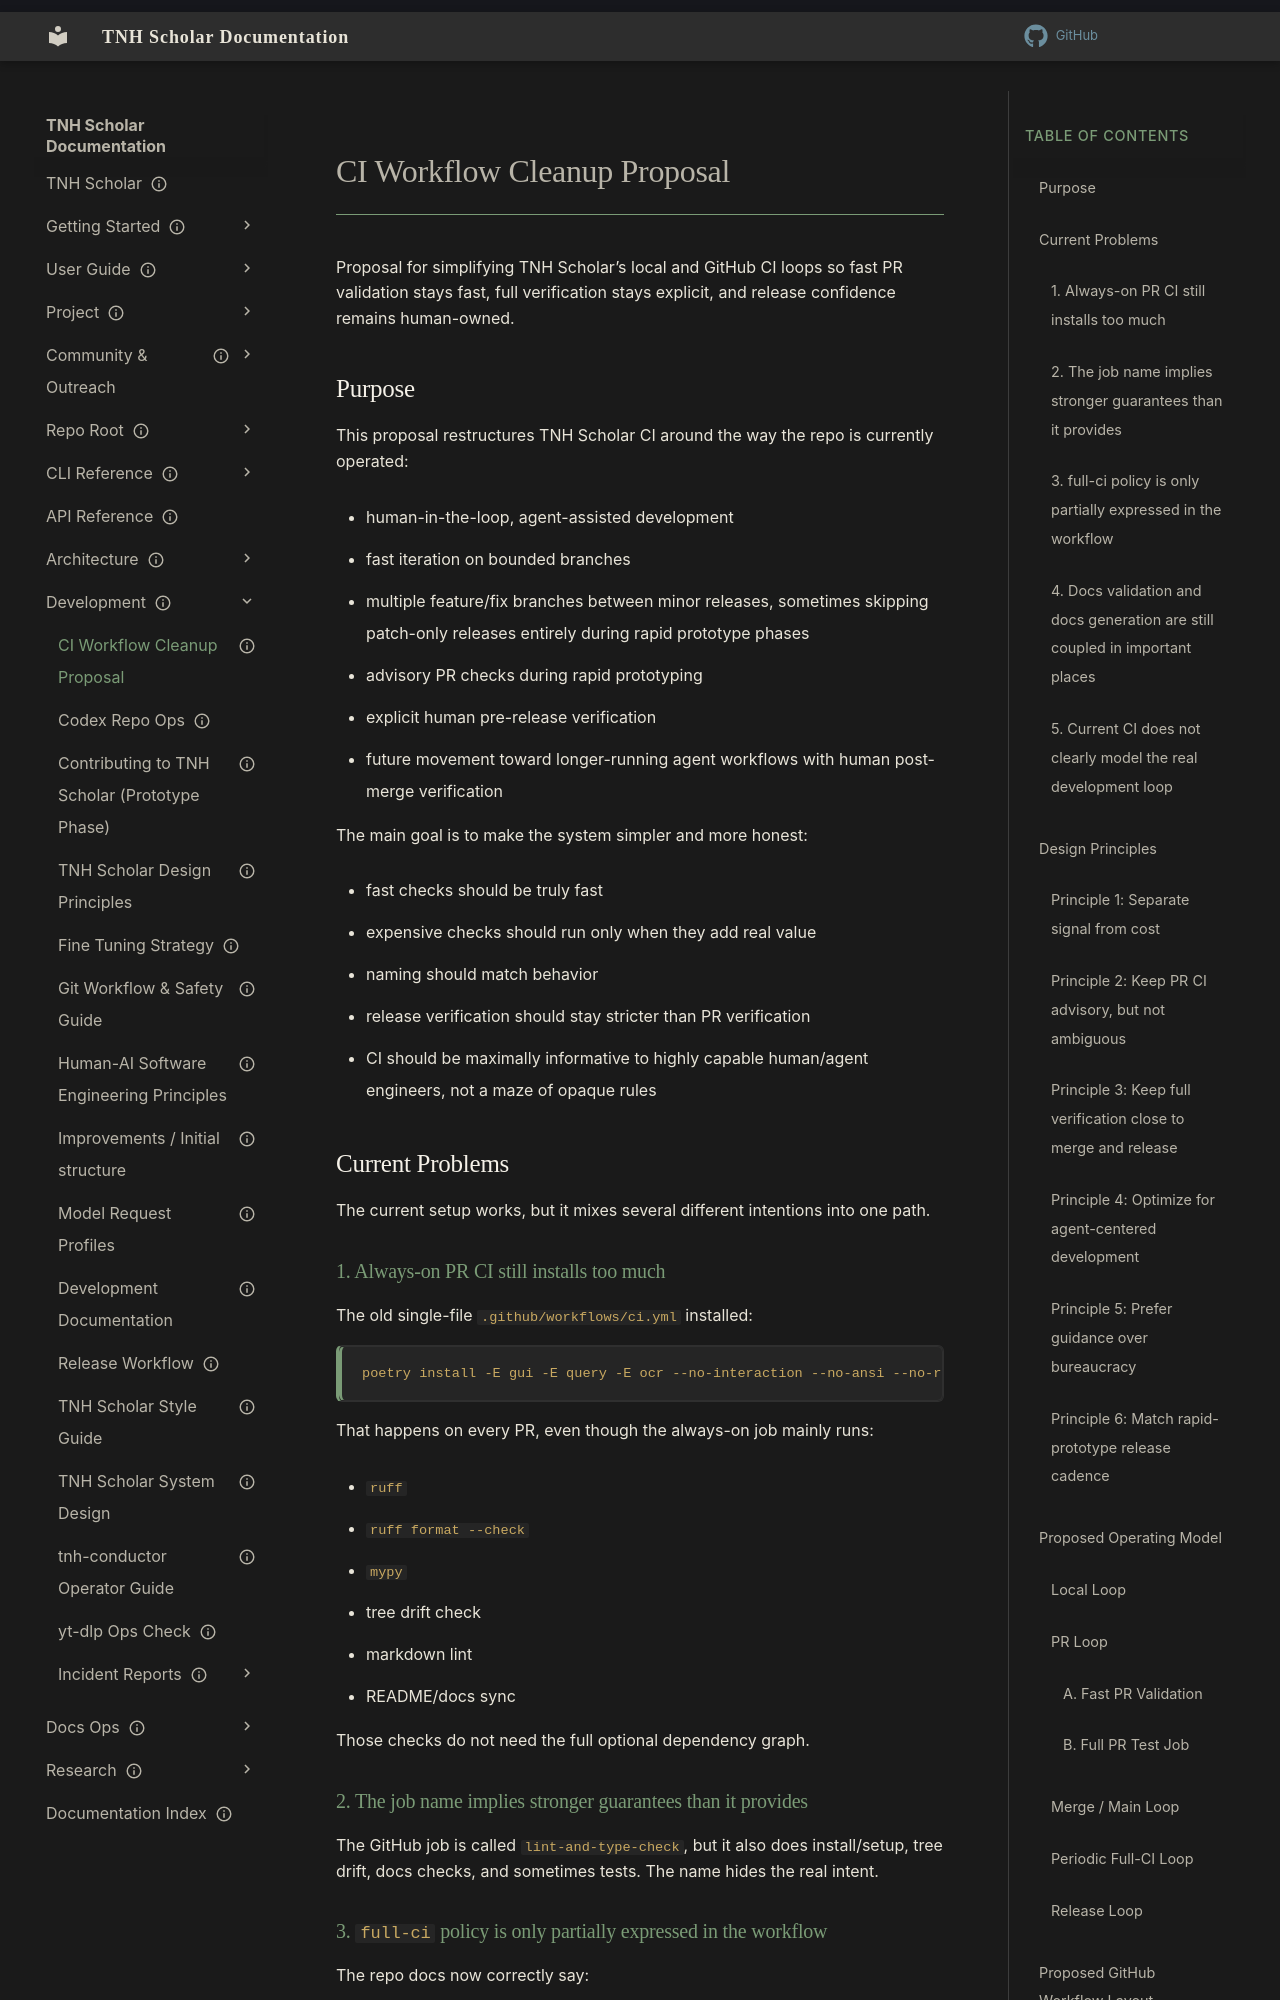

repository: aaronksolomon/tnh-scholar · page: development/ci-workflow-cleanup-proposal/index.html · generator: mkdocs

---
title: "CI Workflow Cleanup Proposal"
description: "Proposed reorganization of TNH Scholar local and GitHub CI loops for rapid prototype development and release preparation."
owner: "Engineering"
author: "Codex"
status: "proposed"
created: "2026-04-26"
updated: "2026-04-26"
---
# CI Workflow Cleanup Proposal

Proposal for simplifying TNH Scholar’s local and GitHub CI loops so fast PR validation stays fast, full verification stays explicit, and release confidence remains human-owned.

## Purpose

This proposal restructures TNH Scholar CI around the way the repo is currently operated:

- human-in-the-loop, agent-assisted development
- fast iteration on bounded branches
- multiple feature/fix branches between minor releases, sometimes skipping patch-only releases entirely during rapid prototype phases
- advisory PR checks during rapid prototyping
- explicit human pre-release verification
- future movement toward longer-running agent workflows with human post-merge verification

The main goal is to make the system simpler and more honest:

- fast checks should be truly fast
- expensive checks should run only when they add real value
- naming should match behavior
- release verification should stay stricter than PR verification
- CI should be maximally informative to highly capable human/agent engineers, not a maze of opaque rules

## Current Problems

The current setup works, but it mixes several different intentions into one path.
